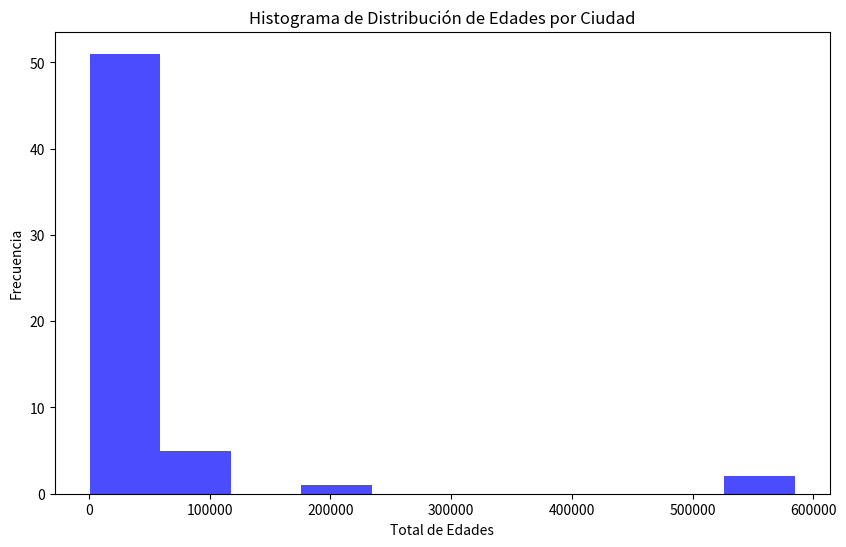

Here is the Python script that generated this plot:
import matplotlib.pyplot as plt

# Datos de ejemplo
ciudades = ['ALMERIA', 'CADIZ', 'CORDOBA', 'GRANADA', 'HUELVA', 'JAEN', 'MALAGA', 'SEVILLA', 'ANDALUCIA', 'HUESCA', 'TERUEL', 'ZARAGOZA', 'ARAGON', 'PRINCIPADO DE ASTURIAS', 'ILLES BALEARS', 'PALMAS LAS', 'STA. CRUZ DE TENERIFE', 'CANARIAS', 'CANTABRIA', 'ALBACETE', 'CIUDAD REAL', 'CUENCA', 'GUADALAJARA', 'TOLEDO', 'CASTILLA-LA MANCHA', 'AVILA', 'BURGOS', 'LEON', 'PALENCIA', 'SALAMANCA', 'SEGOVIA', 'SORIA', 'VALLADOLID', 'ZAMORA', 'CASTILLA Y LEON', 'BARCELONA', 'GIRONA', 'LLEIDA', 'TARRAGONA', 'CATALUÑA', 'ALICANTE/ALACANT', 'CASTELLON/CASTELLO', 'VALENCIA', 'COM. VALENCIANA', 'BADAJOZ', 'CACERES', 'EXTREMADURA', 'CORUÑA A', 'LUGO', 'OURENSE', 'PONTEVEDRA', 'GALICIA', 'COM. DE MADRID', 'REGION DE MURCIA', 'COM. FORAL DE NAVARRA', 'ARABA/ALAVA', 'BIZKAIA', 'GIPUZKOA', 'PAIS VASCO', 'LA RIOJA', 'CEUTA', 'MELILLA', 'TOTAL NACIONAL']
menores_25 = [140742, 5902, 3658, 4028, 2105, 2682, 6702, 8872, 37053, 519, 305, 2721, 3545, 2849, 3488, 3664, 3183, 6847, 1504, 1782, 2816, 641, 716, 3164, 9119, 541, 789, 1431, 481, 1108, 388, 211, 1581, 539, 7064, 1644, 811, 2008, 15227, 5591, 1802, 7790, 15183, 3959, 2094, 6053, 1805, 499, 583, 1846, 15299, 543, 673, 2007, 1011, 585, 843, 543, 140742]
de_25_a_29 = [133626, 246, 3892, 4090, 1840, 3045, 6427, 8831, 36921, 432, 329, 2532, 3293, 2593, 3515, 3658, 3065, 6723, 1328, 1661, 2874, 636, 636, 3070, 8820, 487, 725, 1184, 479, 975, 298, 165, 1459, 404, 6176, 1441, 806, 1986, 13666, 5016, 1761, 6716, 13493, 3853, 1869, 472, 1783, 475, 520, 1618, 13940, 878, 661, 2084, 1053, 544, 878, 602, 133626]
de_30_a_44 = [133083, 7279, 3457, 4291, 2103, 2723, 6291, 8952, 37273, 367, 211, 1950, 2528, 3020, 2401, 4265, 3724, 7989, 1671, 1552, 2299, 553, 553, 2259, 7259, 502, 759, 1363, 459, 1024, 302, 171, 1328, 527, 6435, 1270, 800, 1666, 13654, 5061, 2017, 6511, 12812, 3222, 1829, 655, 2610, 655, 730, 3132, 17358, 1303, 631, 2828, 1218, 557, 912, 387, 133083]
mayores_45 = [176985, 51164, 51164, 17467, 6459, 6439, 20324, 27687, 111813, 1187, 338, 6524, 8430, 11652, 7085, 14230, 13715, 27945, 5946, 4122, 5973, 1552, 2063, 7296, 21006, 1443, 2356, 4488, 1183, 2748, 929, 468, 4255, 1539, 19409, 40773, 5582, 6585, 56275, 18408, 4660, 22602, 45670, 7937, 4575, 12512, 10103, 2467, 2549, 10240, 25359, 2187, 3049, 11391, 4652, 2192, 1698, 1071, 176985]

longitud_minima = min(len(menores_25), len(de_25_a_29), len(de_30_a_44), len(mayores_45), len(ciudades))

edades_totales = [menores_25[i] + de_25_a_29[i] + de_30_a_44[i] + mayores_45[i] for i in range(longitud_minima)]
plt.figure(figsize=(10, 6))

plt.hist(edades_totales, bins=10, color='blue', alpha=0.7)

plt.xlabel('Total de Edades')
plt.ylabel('Frecuencia')
plt.title('Histograma de Distribución de Edades por Ciudad')

plt.show()
